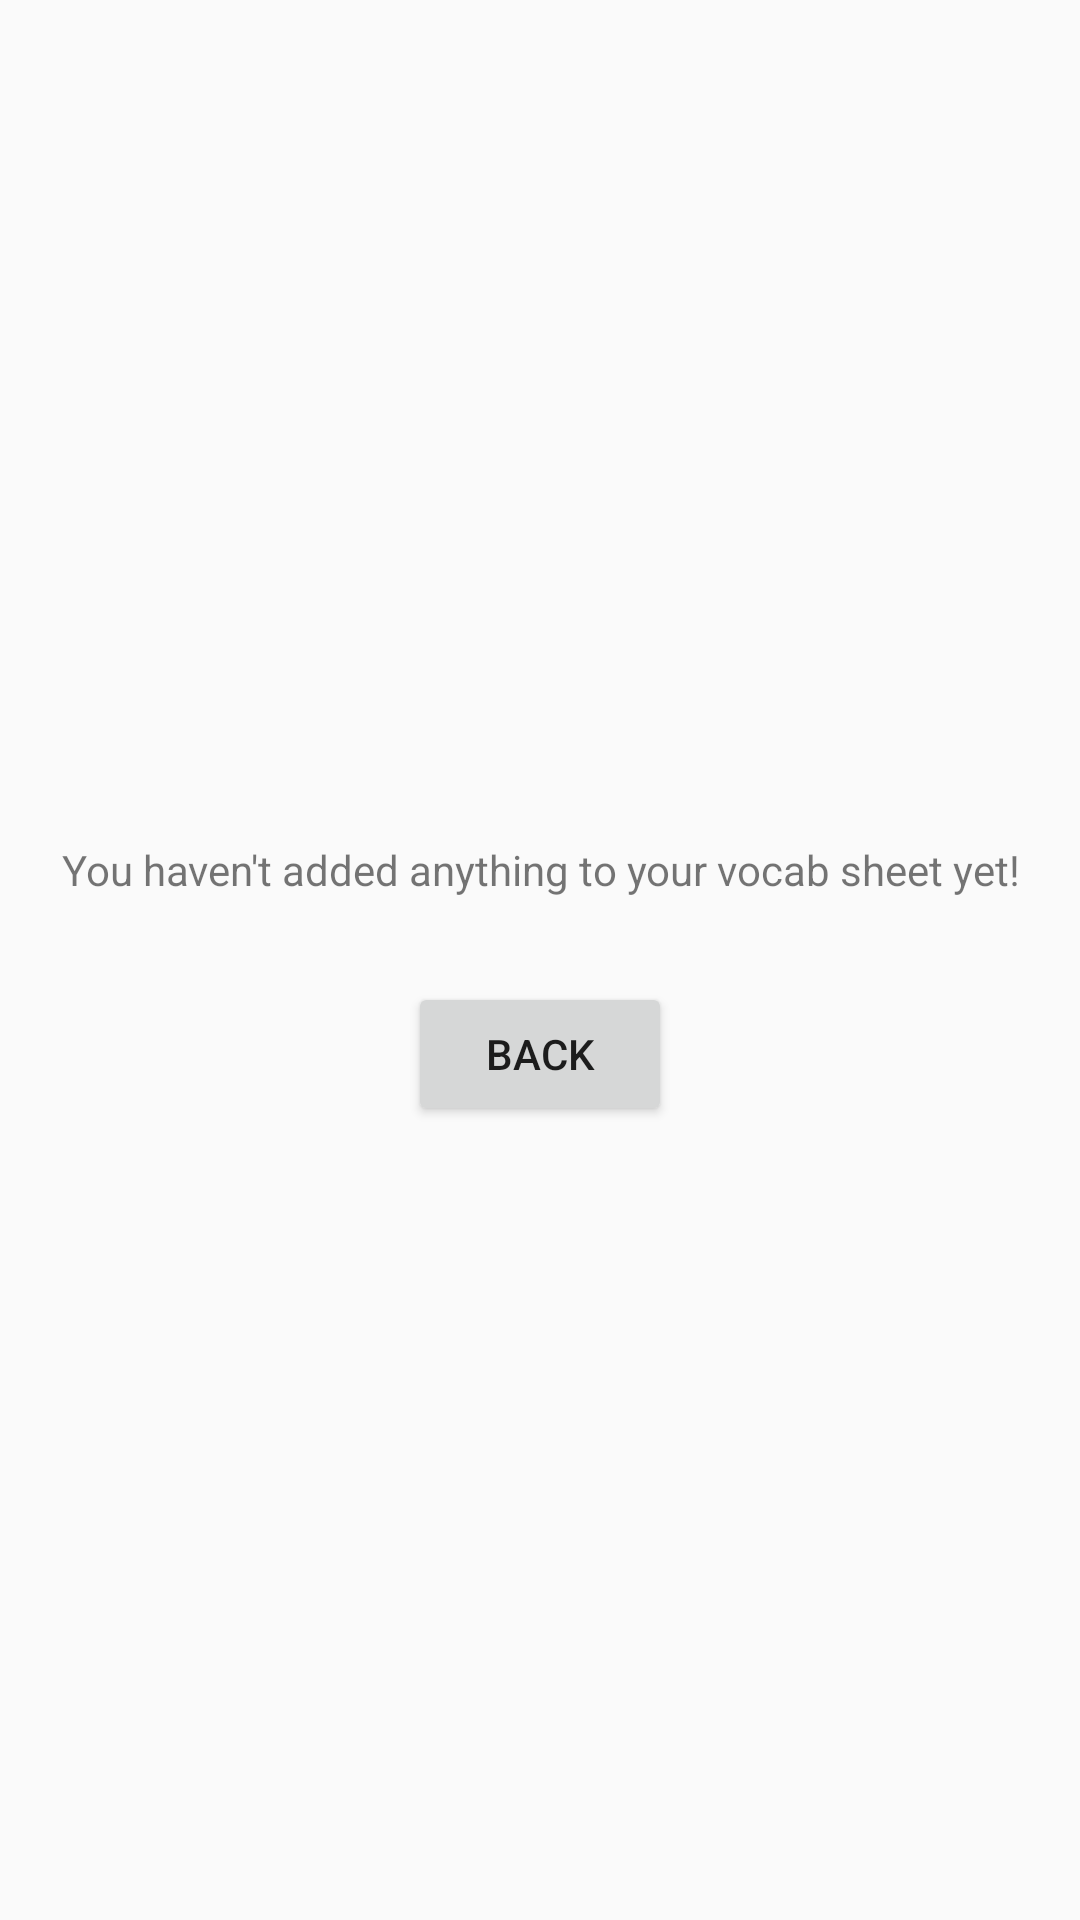

The Android layout XML behind this screen, and the referenced resources:
<!-- AndroidManifest.xml: application theme AppTheme -->
<!-- res/layout/activity_vocab_sheet.xml -->
<?xml version="1.0" encoding="utf-8"?>
<LinearLayout xmlns:android="http://schemas.android.com/apk/res/android"
    xmlns:app="http://schemas.android.com/apk/res-auto"
    android:orientation="vertical"
    android:layout_width="fill_parent"
    android:layout_height="fill_parent">

    <ListView
        android:id="@+id/vocab_sheet"
        android:layout_width="match_parent"
        android:layout_height="fill_parent"
        android:visibility="gone"
       />

    <LinearLayout
        android:layout_width="match_parent"
        android:layout_height="fill_parent"
        android:gravity="center_vertical"
        android:orientation="vertical"
        android:id="@+id/empty_vocab_sheet"
       >

        <TextView
            android:layout_width="wrap_content"
            android:layout_height="wrap_content"
            android:layout_gravity="center_vertical|center"
            android:padding="16dp"
            android:text="You haven't added anything to your vocab sheet yet!"
            android:textAlignment="center"
            android:textAllCaps="false" />

        <Button
            android:id="@+id/finish_activity"
            android:layout_width="wrap_content"
            android:layout_height="wrap_content"
            android:layout_marginTop="12dp"
            android:layout_gravity="center"
            android:text="Back" />

    </LinearLayout>


</LinearLayout>
<!-- resources referenced by this layout -->
<resources>
  <style name="AppTheme" parent="Theme.AppCompat.Light.NoActionBar">
          <item name="colorPrimary">@color/primary</item>
          <item name="colorControlNormal">@android:color/white</item>
          
          
          <item name="colorPrimaryDark">@color/primaryDark</item>
          <item name="colorAccent">@color/accent</item>
          <item name="actionMenuTextColor">@android:color/white</item>
          <item name="android:actionMenuTextColor">@android:color/white</item>
      </style>
  <color name="primary">#2980B9</color>
  <color name="accent">#F57958</color>
</resources>
